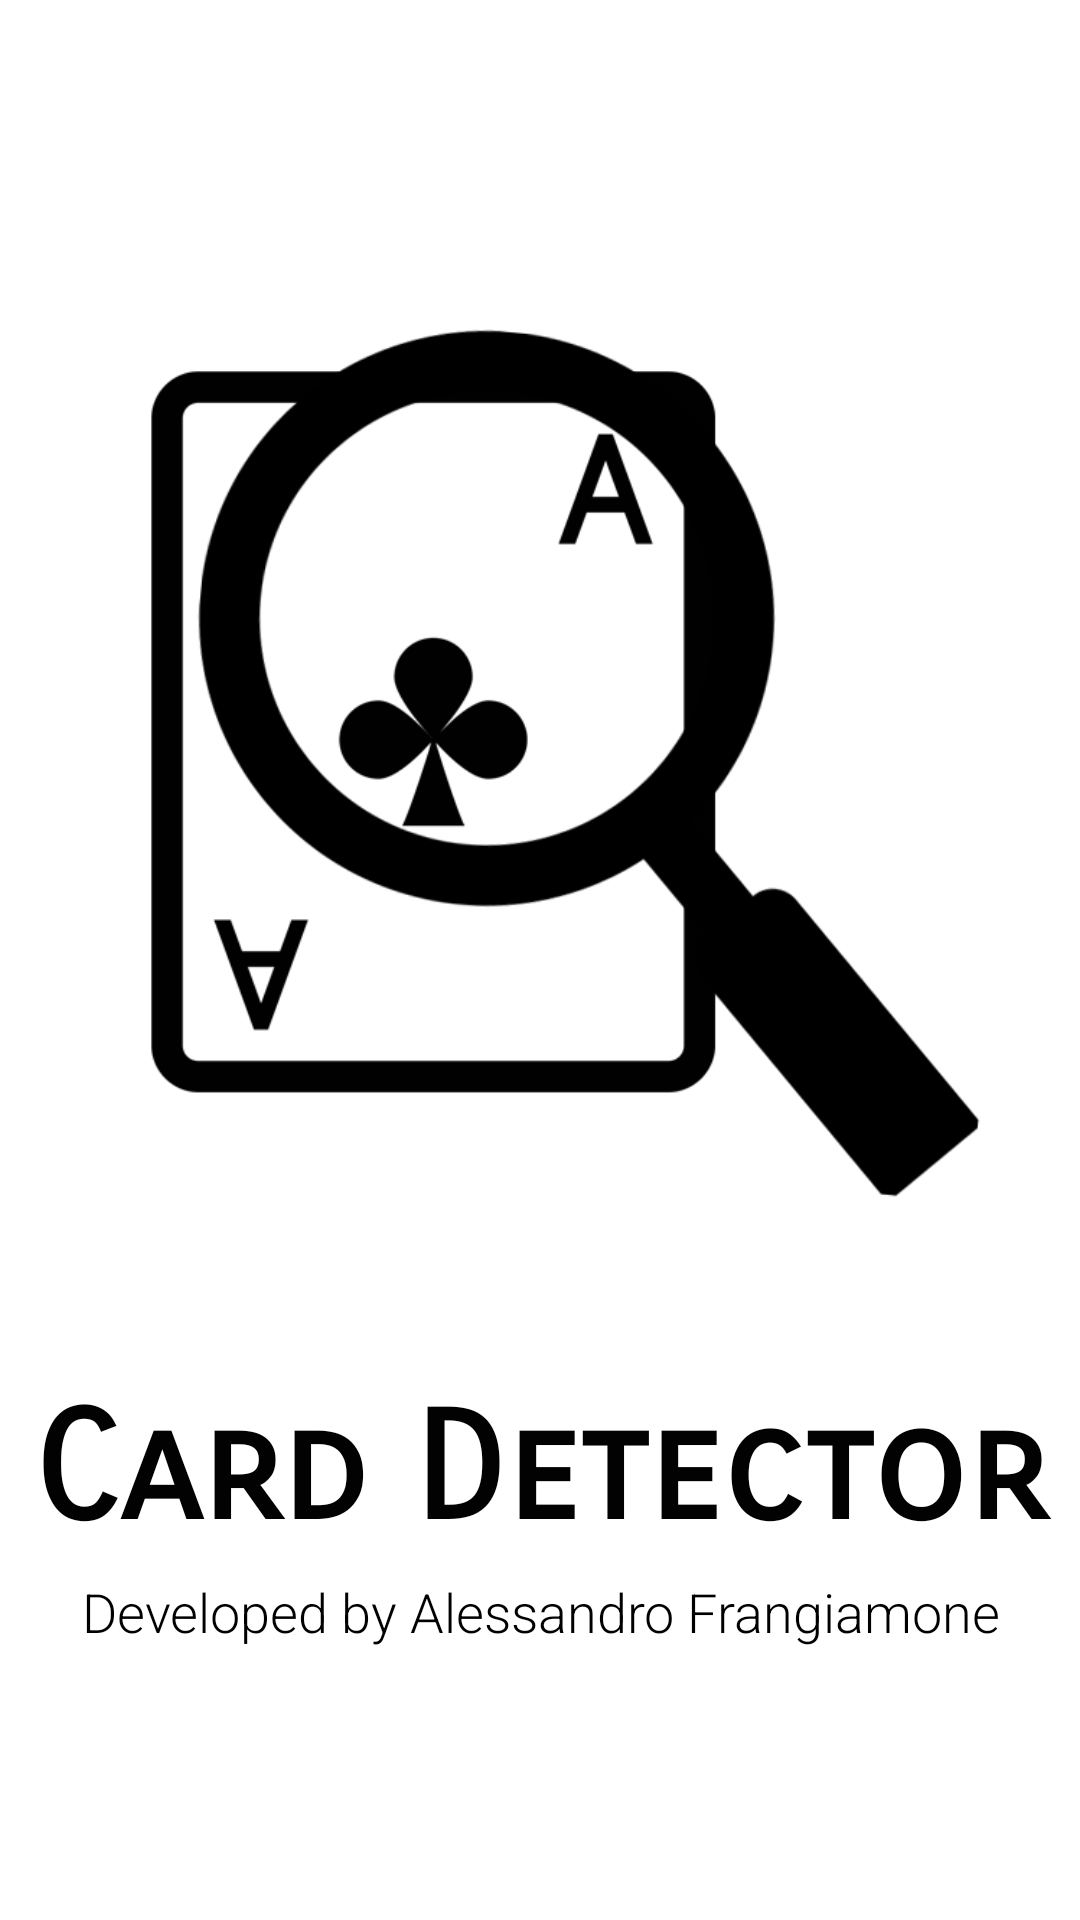

Android layout source for this screen:
<!-- AndroidManifest.xml: application theme Theme.CardDetector -->
<!-- res/layout/activity_splash_screen.xml -->
<?xml version="1.0" encoding="utf-8"?>
<LinearLayout
    xmlns:android="http://schemas.android.com/apk/res/android"
    xmlns:tools="http://schemas.android.com/tools"
    android:orientation="vertical"
    android:layout_width="match_parent"
    android:layout_height="match_parent"
    android:background="@color/white"
    tools:context="it.alessandrof.carddetector.SplashscreenActivity">

    <ImageView
        android:layout_width="wrap_content"
        android:layout_height="350dp"
        android:layout_marginTop="80dp"
        android:layout_marginLeft="10dp"
        android:layout_marginRight="10dp"
        android:src="@drawable/card_detector_logo" />

    <TextView
        android:id="@+id/textView"
        android:layout_width="match_parent"
        android:layout_height="wrap_content"
        android:fontFamily="sans-serif-smallcaps"
        android:gravity="center"
        android:text="Card Detector"
        android:layout_marginTop="30dp"
        android:textColor="#020202"
        android:textSize="50sp"
        android:textStyle="bold" />

    <TextView
        android:id="@+id/textView2"
        android:layout_width="match_parent"
        android:layout_height="wrap_content"
        android:layout_marginTop="5dp"
        android:fontFamily="sans-serif-light"
        android:text="Developed by Alessandro Frangiamone"
        android:gravity="center"
        android:textColor="#000000"
        android:textSize="18sp" />

</LinearLayout>
<!-- resources referenced by this layout -->
<resources>
  <color name="white">#FFFFFF</color>
  <!-- drawable card_detector_logo: png bitmap (drawable, 35327 bytes) -->
  <style name="Theme.CardDetector" parent="Base.Theme.CardDetector" />
  <style name="Base.Theme.CardDetector" parent="Theme.Material3.DayNight.NoActionBar">
          
          
      </style>
</resources>
